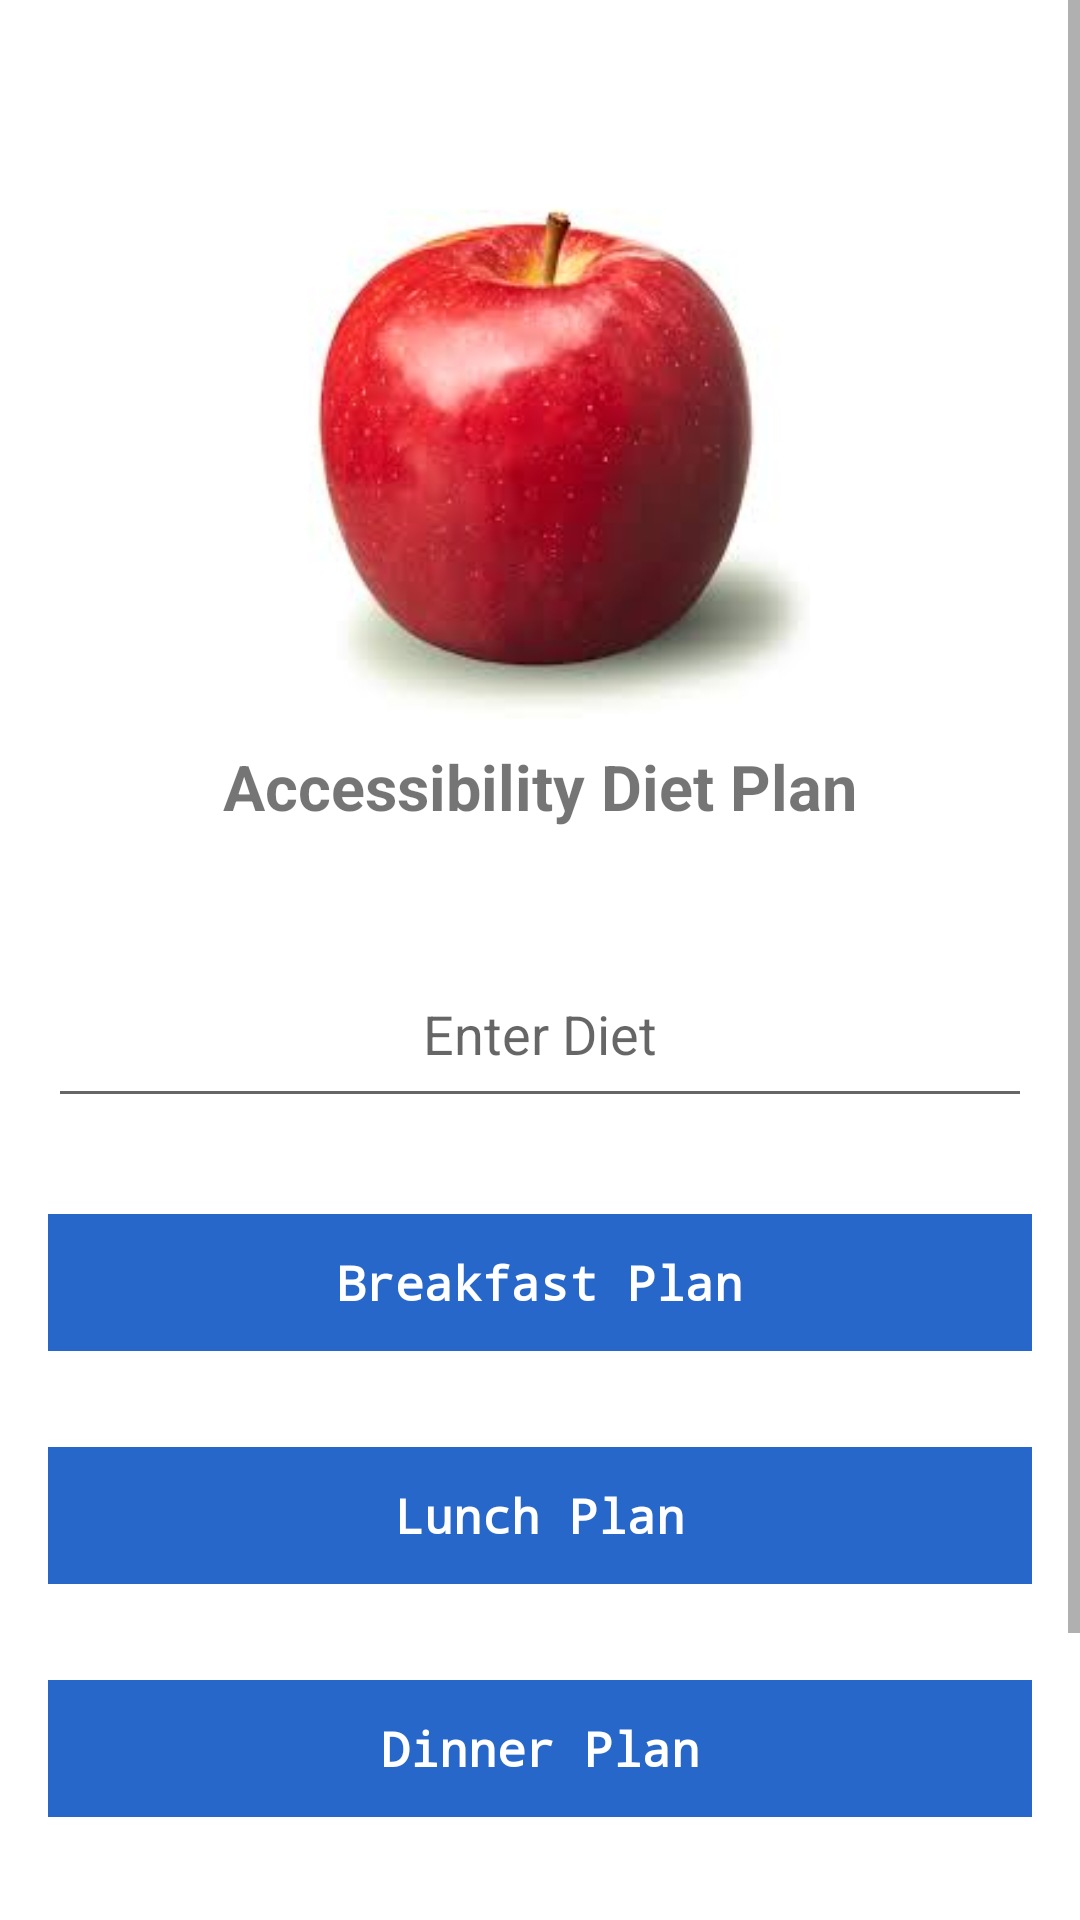

Here is an Android app screen rendered from its layout file. Give the layout XML and the strings, colors and styles it references.
<!-- AndroidManifest.xml: application theme Theme.Androidpractice -->
<!-- res/layout/activity_accessibility_practice.xml -->
<?xml version="1.0" encoding="utf-8"?>
<layout>
  <ScrollView xmlns:android="http://schemas.android.com/apk/res/android"
      xmlns:app="http://schemas.android.com/apk/res-auto"
      xmlns:tools="http://schemas.android.com/tools"
      android:layout_width="match_parent"
      android:layout_height="match_parent"

      tools:context=".accessibility.AccessibilityPracticeActivity">

    <LinearLayout
        android:orientation="vertical"
        android:layout_width="match_parent"
        android:layout_height="match_parent">

      <ImageButton
          android:background="#ffffff"
          android:contentDescription="navigation back button"
          android:id="@+id/back"
          android:src="@drawable/ic_back"
          android:padding="8dp"
          android:layout_width="52dp"
          android:layout_height="52dp"/>

      
      <FrameLayout
          android:id="@+id/custom_header"
          android:layout_width="match_parent"
          android:layout_height="wrap_content">

        <LinearLayout
            android:layout_margin="8dp"
            android:layout_width="match_parent"
            android:layout_height="wrap_content"
            android:orientation="vertical">

          
          <ImageView
              android:contentDescription="@null"
              android:layout_width="180dp"
              android:layout_height="180dp"
              android:layout_gravity="center_horizontal"
              android:scaleType="centerCrop"
              android:src="@drawable/apple_img" />

          <TextView
              android:layout_width="wrap_content"
              android:layout_height="wrap_content"
              android:layout_gravity="bottom|center_horizontal"
              android:layout_marginTop="8dp"
              android:layout_marginBottom="16dp"
              android:text="Accessibility Diet Plan"
              android:textStyle="bold"
              android:textSize="21sp" />

        </LinearLayout>

      </FrameLayout>
      

      <EditText
          android:padding="16dp"
          android:id="@+id/diet_comment_box"
          android:layout_width="match_parent"
          android:layout_height="wrap_content"
          android:layout_margin="16dp"
          android:hint="Enter Diet"
          android:textAlignment="center"/>

      <TextView
          android:id="@+id/breakfast"
          android:background="#2867CA"
          android:textColor="#FFFFFF"
          android:fontFamily="monospace"
          android:layout_width="match_parent"
          android:padding="12dp"
          android:textAlignment="center"
          android:layout_height="wrap_content"
          android:layout_gravity="bottom|center_horizontal"
          android:layout_margin="16dp"
          android:text="Breakfast Plan"
          android:textStyle="bold"
          android:textSize="16sp" />

      <TextView
          android:id="@+id/lunch"
          android:background="#2867CA"
          android:textColor="#FFFFFF"
          android:fontFamily="monospace"
          android:layout_width="match_parent"
          android:padding="12dp"
          android:textAlignment="center"
          android:layout_height="wrap_content"
          android:layout_gravity="bottom|center_horizontal"
          android:layout_margin="16dp"
          android:text="Lunch Plan"
          android:textStyle="bold"
          android:textSize="16sp" />

      <TextView
          android:id="@+id/dinner"
          android:background="#2867CA"
          android:textColor="#FFFFFF"
          android:fontFamily="monospace"
          android:layout_width="match_parent"
          android:padding="12dp"
          android:textAlignment="center"
          android:layout_height="wrap_content"
          android:layout_gravity="bottom|center_horizontal"
          android:layout_margin="16dp"
          android:text="Dinner Plan"
          android:textStyle="bold"
          android:textSize="16sp" />

      <Switch
          android:layout_margin="8dp"
          android:paddingTop="16dp"
          android:paddingBottom="16dp"
          android:paddingStart="8dp"
          android:id="@+id/diet_promo_switch"
          android:layout_width="match_parent"
          android:layout_height="wrap_content"
          android:text="Activate Diet Promo"
          />

      <CheckBox
          android:layout_margin="8dp"
          android:paddingStart="16dp"
          android:text="Vegan Option"
          android:id="@+id/vegan_option"
          android:layout_width="match_parent"
          android:layout_height="wrap_content"/>

    </LinearLayout>


  </ScrollView>
</layout>
<!-- resources referenced by this layout -->
<resources>
  <!-- drawable apple_img: png bitmap (drawable, 85585 bytes) -->
  <style name="Theme.Androidpractice" parent="Theme.MaterialComponents.DayNight.NoActionBar">
          
          <item name="colorPrimary">@color/purple_500</item>
          <item name="colorPrimaryVariant">@color/purple_700</item>
          <item name="colorOnPrimary">@color/white</item>
          
          <item name="colorSecondary">@color/teal_200</item>
          <item name="colorSecondaryVariant">@color/teal_700</item>
          <item name="colorOnSecondary">@color/black</item>
          
          <item name="android:statusBarColor">?attr/colorPrimaryVariant</item>
          
      </style>
  <!-- not gathered from this repository: default colours our renderer supplied (Android Studio template values) -->
  <color name="purple_500">#FF6200EE</color>
  <color name="purple_700">#FF3700B3</color>
  <color name="teal_200">#FF03DAC5</color>
  <color name="teal_700">#FF018786</color>
  <color name="black">#FF000000</color>
  <color name="white">#FFFFFFFF</color>
</resources>
